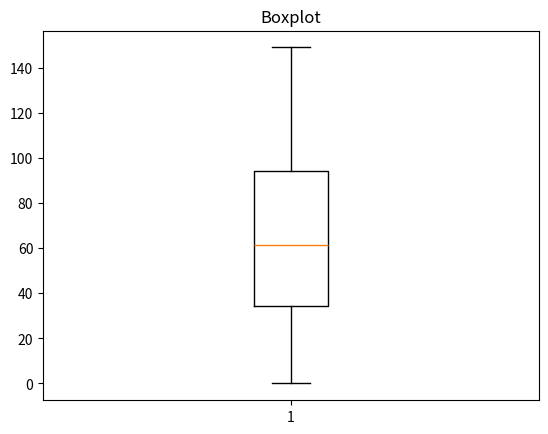

The script that saved this image:
import matplotlib.pyplot as plt
import random as rd
 
arr = []

for i in range(100):
    x = rd.randint(0, 150)
    arr.append(x)

plt.title("Boxplot")
plt.boxplot(arr)
plt.show()